Photos from the image-classification dataset "animal_groups" in the GitHub repository HelloUniversePyC/ML-Hws. Its 10 classes are: butterfly, cat, chicken, cow, dog, elephant, horse, sheep, spider, squirrel.

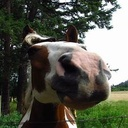
Label: horse

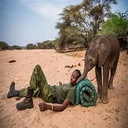
Label: elephant

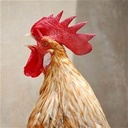
Label: chicken

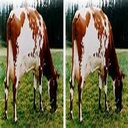
Label: cow

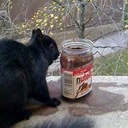
Label: squirrel

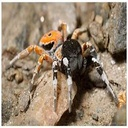
Label: spider
